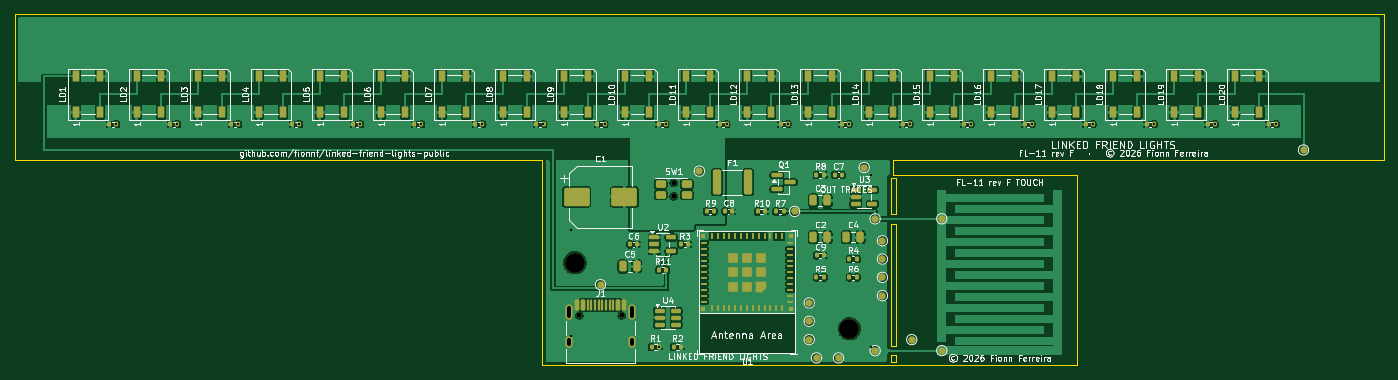
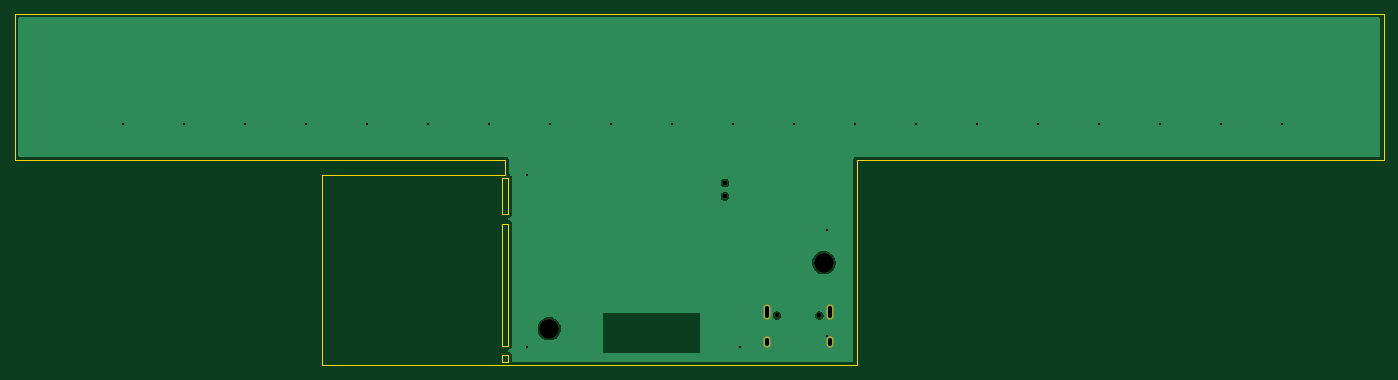
Circuit board: 11 layer files. Board 187.0 x 48.0 mm.
- bottom_copper: fl11-B_Cu.gbr (11213 bytes)
- bottom_mask: fl11-B_Mask.gbr (912 bytes)
- paste: fl11-B_Paste.gbr (449 bytes)
- bottom_silk: fl11-B_Silkscreen.gbr (450 bytes)
- outline: fl11-Edge_Cuts.gbr (1511 bytes)
- top_copper: fl11-F_Cu.gbr (331143 bytes)
- top_mask: fl11-F_Mask.gbr (11724 bytes)
- paste: fl11-F_Paste.gbr (10347 bytes)
- top_silk: fl11-F_Silkscreen.gbr (146753 bytes)
- drill: fl11-NPTH.drl (531 bytes)
- drill: fl11-PTH.drl (854 bytes)

=== bottom_copper: fl11-B_Cu.gbr (11213 bytes, source omitted) ===
=== bottom_mask: fl11-B_Mask.gbr ===
%TF.GenerationSoftware,KiCad,Pcbnew,10.0.5*%
%TF.CreationDate,2026-08-20T14:32:24+02:00*%
%TF.ProjectId,fl11,666c3131-2e6b-4696-9361-645f70636258,rev?*%
%TF.SameCoordinates,Original*%
%TF.FileFunction,Soldermask,Bot*%
%TF.FilePolarity,Negative*%
%FSLAX46Y46*%
G04 Gerber Fmt 4.6, Leading zero omitted, Abs format (unit mm)*
G04 Created by KiCad (PCBNEW 10.0.5) date 2026-08-20 14:32:24*
%MOMM*%
%LPD*%
G01*
G04 APERTURE LIST*
%ADD10C,0.650000*%
%ADD11O,1.000000X2.100000*%
%ADD12O,1.000000X1.600000*%
%ADD13C,2.700000*%
%ADD14C,0.700000*%
G04 APERTURE END LIST*
D10*
%TO.C,J1*%
X77110000Y-41200000D03*
X82890000Y-41200000D03*
D11*
X75680000Y-40670000D03*
D12*
X75680000Y-44850000D03*
D11*
X84320000Y-40670000D03*
D12*
X84320000Y-44850000D03*
%TD*%
D13*
%TO.C,H1*%
X76500000Y-34000000D03*
%TD*%
%TO.C,H2*%
X114000000Y-43000000D03*
%TD*%
D14*
%TO.C,SW1*%
X90000000Y-23100000D03*
X90000000Y-24900000D03*
%TD*%
M02*

=== paste: fl11-B_Paste.gbr ===
%TF.GenerationSoftware,KiCad,Pcbnew,10.0.5*%
%TF.CreationDate,2026-08-20T14:32:24+02:00*%
%TF.ProjectId,fl11,666c3131-2e6b-4696-9361-645f70636258,rev?*%
%TF.SameCoordinates,Original*%
%TF.FileFunction,Paste,Bot*%
%TF.FilePolarity,Positive*%
%FSLAX46Y46*%
G04 Gerber Fmt 4.6, Leading zero omitted, Abs format (unit mm)*
G04 Created by KiCad (PCBNEW 10.0.5) date 2026-08-20 14:32:24*
%MOMM*%
%LPD*%
G01*
G04 APERTURE LIST*
G04 APERTURE END LIST*
M02*

=== bottom_silk: fl11-B_Silkscreen.gbr ===
%TF.GenerationSoftware,KiCad,Pcbnew,10.0.5*%
%TF.CreationDate,2026-08-20T14:32:24+02:00*%
%TF.ProjectId,fl11,666c3131-2e6b-4696-9361-645f70636258,rev?*%
%TF.SameCoordinates,Original*%
%TF.FileFunction,Legend,Bot*%
%TF.FilePolarity,Positive*%
%FSLAX46Y46*%
G04 Gerber Fmt 4.6, Leading zero omitted, Abs format (unit mm)*
G04 Created by KiCad (PCBNEW 10.0.5) date 2026-08-20 14:32:24*
%MOMM*%
%LPD*%
G01*
G04 APERTURE LIST*
G04 APERTURE END LIST*
M02*

=== outline: fl11-Edge_Cuts.gbr ===
%TF.GenerationSoftware,KiCad,Pcbnew,10.0.5*%
%TF.CreationDate,2026-08-20T14:32:24+02:00*%
%TF.ProjectId,fl11,666c3131-2e6b-4696-9361-645f70636258,rev?*%
%TF.SameCoordinates,Original*%
%TF.FileFunction,Profile,NP*%
%FSLAX46Y46*%
G04 Gerber Fmt 4.6, Leading zero omitted, Abs format (unit mm)*
G04 Created by KiCad (PCBNEW 10.0.5) date 2026-08-20 14:32:24*
%MOMM*%
%LPD*%
G01*
G04 APERTURE LIST*
%TA.AperFunction,Profile*%
%ADD10C,0.100000*%
%TD*%
G04 APERTURE END LIST*
D10*
X0Y0D02*
X187000000Y0D01*
X0Y-20000000D02*
X0Y0D01*
X72000000Y-20000000D02*
X0Y-20000000D01*
X72000000Y-48000000D02*
X72000000Y-20000000D01*
X119600000Y-22400000D02*
X119600000Y-27350000D01*
X119600000Y-22400000D02*
X120400000Y-22400000D01*
X119600000Y-27350000D02*
X120400000Y-27350000D01*
X119600000Y-28650000D02*
X119600000Y-45350000D01*
X119600000Y-28650000D02*
X120400000Y-28650000D01*
X119600000Y-45350000D02*
X120400000Y-45350000D01*
X119600000Y-46650000D02*
X119600000Y-47600000D01*
X119600000Y-46650000D02*
X120400000Y-46650000D01*
X119600000Y-47600000D02*
X120400000Y-47600000D01*
X120000000Y-20000000D02*
X120000000Y-22000000D01*
X120000000Y-22000000D02*
X145000000Y-22000000D01*
X120400000Y-22400000D02*
X120400000Y-27350000D01*
X120400000Y-28650000D02*
X120400000Y-45350000D01*
X120400000Y-46650000D02*
X120400000Y-47600000D01*
X145000000Y-22000000D02*
X145000000Y-48000000D01*
X145000000Y-48000000D02*
X72000000Y-48000000D01*
X187000000Y0D02*
X187000000Y-20000000D01*
X187000000Y-20000000D02*
X120000000Y-20000000D01*
M02*

=== top_copper: fl11-F_Cu.gbr (331143 bytes, source omitted) ===
=== top_mask: fl11-F_Mask.gbr (11724 bytes, source omitted) ===
=== paste: fl11-F_Paste.gbr (10347 bytes, source omitted) ===
=== top_silk: fl11-F_Silkscreen.gbr (146753 bytes, source omitted) ===
=== drill: fl11-NPTH.drl ===
M48
; DRILL file KiCad 10.0.5 date 2026-08-20T14:32:25
; FORMAT={-:-/ absolute / metric / decimal}
; #@! TF.CreationDate,2026-08-20T14:32:25+02:00
; #@! TF.GenerationSoftware,Kicad,Pcbnew,10.0.5
; #@! TF.FileFunction,NonPlated,1,2,NPTH
FMAT,2
METRIC
; #@! TA.AperFunction,NonPlated,NPTH,ComponentDrill
T1C0.650
; #@! TA.AperFunction,NonPlated,NPTH,ComponentDrill
T2C0.700
; #@! TA.AperFunction,NonPlated,NPTH,ComponentDrill
T3C2.700
%
G90
G05
T1
X77.11Y-41.2
X82.89Y-41.2
T2
X90.0Y-23.1
X90.0Y-24.9
T3
X76.5Y-34.0
X114.0Y-43.0
M30

=== drill: fl11-PTH.drl ===
M48
; DRILL file KiCad 10.0.5 date 2026-08-20T14:32:25
; FORMAT={-:-/ absolute / metric / decimal}
; #@! TF.CreationDate,2026-08-20T14:32:25+02:00
; #@! TF.GenerationSoftware,Kicad,Pcbnew,10.0.5
; #@! TF.FileFunction,Plated,1,2,PTH
FMAT,2
METRIC
; #@! TA.AperFunction,Plated,PTH,ViaDrill
T1C0.300
; #@! TA.AperFunction,Plated,PTH,ComponentDrill
T2C0.600
%
G90
G05
T1
X13.88Y-15.1
X22.213Y-15.1
X30.547Y-15.1
X38.88Y-15.1
X47.213Y-15.1
X55.547Y-15.1
X63.88Y-15.1
X72.213Y-15.1
X76.0Y-29.5
X76.0Y-44.0
X80.547Y-15.1
X88.0Y-45.5
X88.88Y-15.1
X97.213Y-15.1
X105.547Y-15.1
X113.88Y-15.1
X117.0Y-22.0
X117.0Y-45.5
X122.213Y-15.1
X130.547Y-15.1
X138.88Y-15.1
X147.213Y-15.1
X155.547Y-15.1
X163.88Y-15.1
X172.213Y-15.1
T2
X75.68Y-40.12G85X75.68Y-41.22
G05
X75.68Y-44.55G85X75.68Y-45.15
G05
X84.32Y-40.12G85X84.32Y-41.22
G05
X84.32Y-44.55G85X84.32Y-45.15
G05
M30
